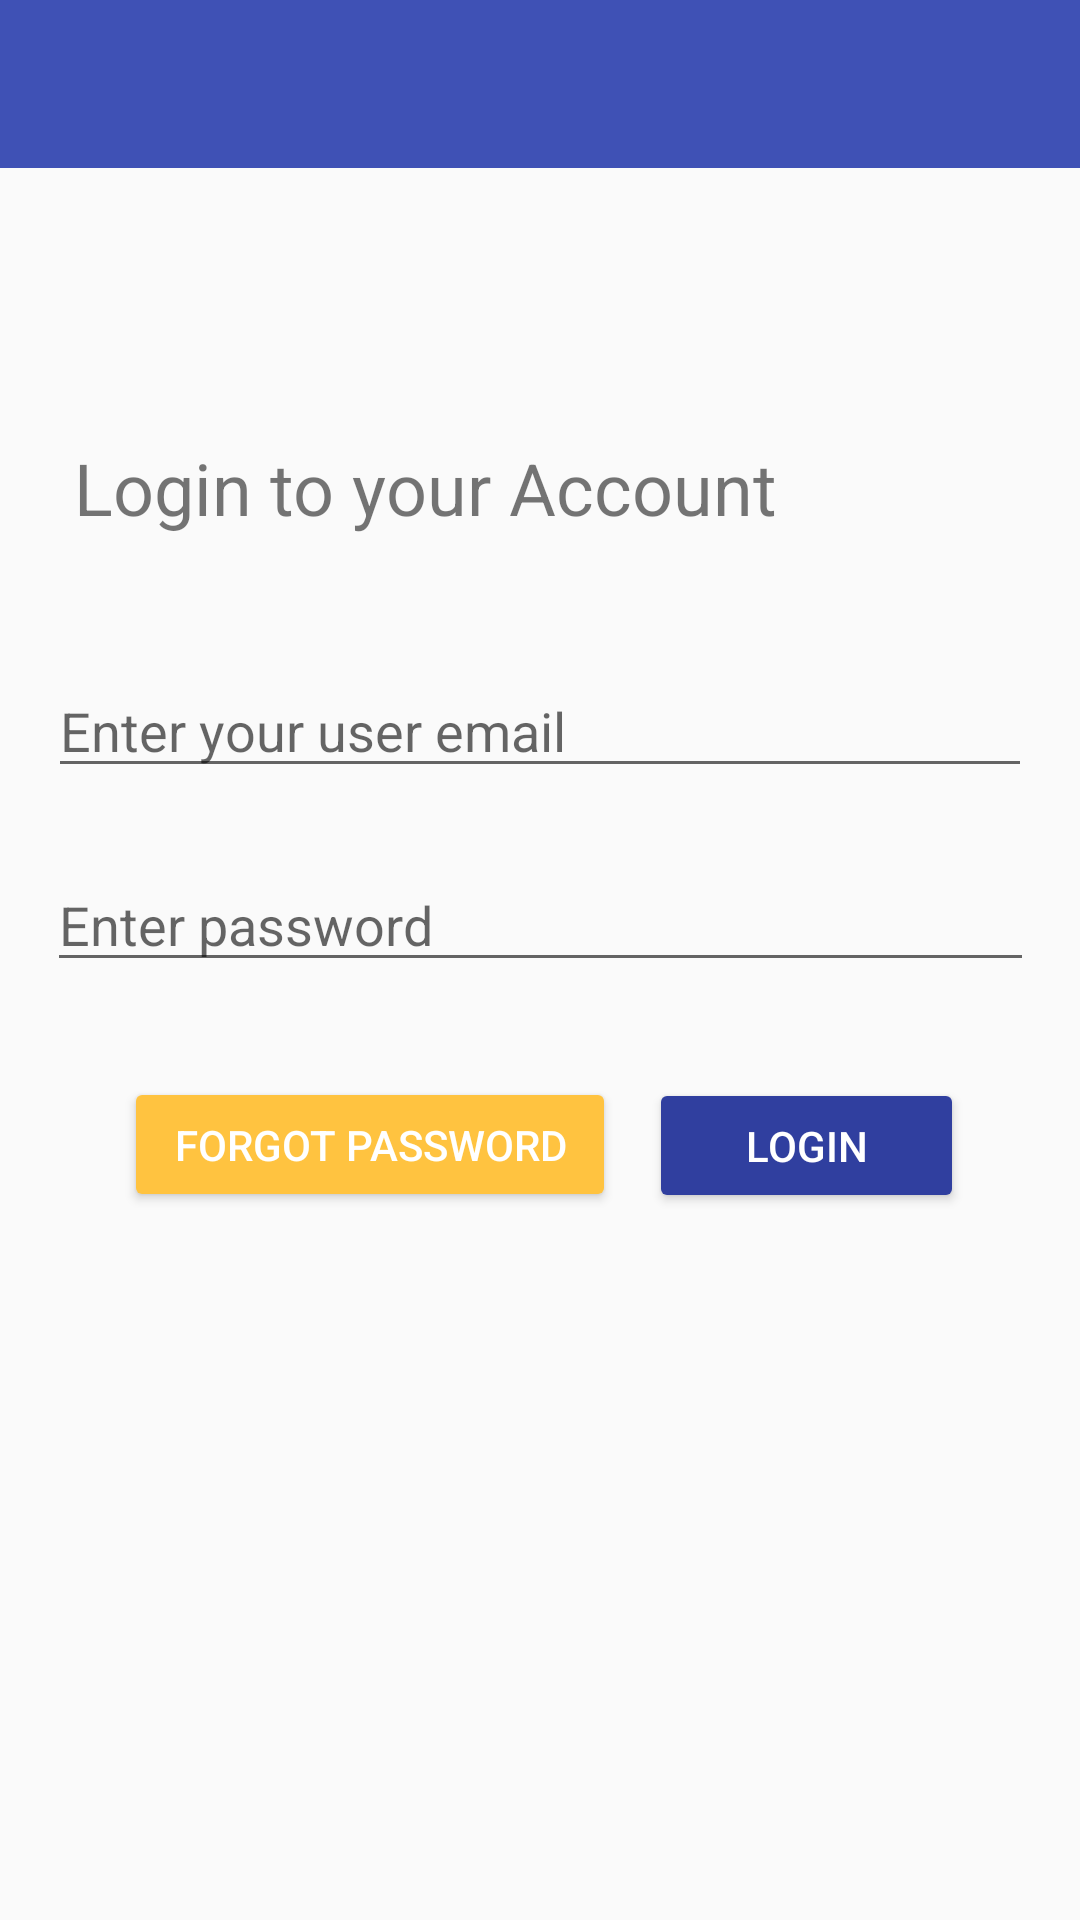

Produce the Android XML layout that renders to this screen, including the resource entries it uses.
<!-- AndroidManifest.xml: application theme AppTheme -->
<!-- res/layout/activity_login.xml -->
<?xml version="1.0" encoding="utf-8"?>
<android.support.constraint.ConstraintLayout xmlns:android="http://schemas.android.com/apk/res/android"
    xmlns:app="http://schemas.android.com/apk/res-auto"
    xmlns:tools="http://schemas.android.com/tools"
    android:layout_width="match_parent"
    android:layout_height="match_parent"
    tools:context=".LoginActivity">

    <include layout="@layout/app_bar_layout" android:id="@+id/login_toolbar" />

    <EditText
        android:id="@+id/Login_email_editText"
        android:layout_width="328dp"
        android:layout_height="wrap_content"
        android:layout_marginBottom="8dp"
        android:layout_marginEnd="8dp"
        android:layout_marginStart="8dp"
        android:layout_marginTop="8dp"
        android:ems="10"
        android:hint="Enter your user email"
        android:inputType="textEmailAddress"
        app:layout_constraintBottom_toBottomOf="parent"
        app:layout_constraintEnd_toEndOf="parent"
        app:layout_constraintHorizontal_bias="0.503"
        app:layout_constraintStart_toStartOf="parent"
        app:layout_constraintTop_toTopOf="@+id/login_toolbar"
        app:layout_constraintVertical_bias="0.366" />

    <EditText
        android:id="@+id/Login_password_editText"
        android:layout_width="329dp"
        android:layout_height="wrap_content"
        android:layout_marginBottom="8dp"
        android:layout_marginEnd="8dp"
        android:layout_marginStart="8dp"
        android:layout_marginTop="8dp"
        android:ems="10"
        android:hint="Enter password"
        android:inputType="textPassword"
        app:layout_constraintBottom_toBottomOf="parent"
        app:layout_constraintEnd_toEndOf="parent"
        app:layout_constraintHorizontal_bias="0.504"
        app:layout_constraintStart_toStartOf="parent"
        app:layout_constraintTop_toBottomOf="@+id/Login_email_editText"
        app:layout_constraintVertical_bias="0.048" />

    <TextView
        android:id="@+id/Login_textView"
        android:layout_width="wrap_content"
        android:layout_height="wrap_content"
        android:layout_marginBottom="8dp"
        android:layout_marginEnd="8dp"
        android:layout_marginStart="8dp"
        android:layout_marginTop="8dp"
        android:text="Login to your Account"
        android:textSize="24sp"
        app:layout_constraintBottom_toTopOf="@+id/Login_email_editText"
        app:layout_constraintEnd_toEndOf="parent"
        app:layout_constraintHorizontal_bias="0.152"
        app:layout_constraintStart_toStartOf="parent"
        app:layout_constraintTop_toTopOf="parent"
        app:layout_constraintVertical_bias="0.8" />

    <Button
        android:id="@+id/Login_button"
        android:layout_width="105dp"
        android:layout_height="45dp"
        android:layout_marginBottom="8dp"
        android:layout_marginEnd="8dp"
        android:layout_marginStart="8dp"
        android:layout_marginTop="8dp"
        android:backgroundTint="?attr/colorPrimaryDark"
        android:text="Login"
        android:textColor="@android:color/background_light"
        app:layout_constraintBottom_toBottomOf="parent"
        app:layout_constraintEnd_toEndOf="parent"
        app:layout_constraintHorizontal_bias="0.871"
        app:layout_constraintStart_toStartOf="parent"
        app:layout_constraintTop_toBottomOf="@+id/Login_password_editText"
        app:layout_constraintVertical_bias="0.095" />

    <Button
        android:id="@+id/login_ResetPassword_button"
        android:layout_width="164dp"
        android:layout_height="45dp"
        android:layout_marginBottom="32dp"
        android:layout_marginEnd="8dp"
        android:layout_marginStart="8dp"
        android:layout_marginTop="8dp"
        android:backgroundTint="@color/colorAccent"
        android:text="Forgot Password"
        android:textAlignment="center"
        android:textColor="#fff"
        app:layout_constraintBottom_toBottomOf="parent"
        app:layout_constraintEnd_toEndOf="parent"
        app:layout_constraintHorizontal_bias="0.186"
        app:layout_constraintStart_toStartOf="parent"
        app:layout_constraintTop_toBottomOf="@+id/Login_password_editText"
        app:layout_constraintVertical_bias="0.104" />

</android.support.constraint.ConstraintLayout>
<!-- res/layout/app_bar_layout.xml (included above) -->
<?xml version="1.0" encoding="utf-8"?>
<androidx.appcompat.widget.Toolbar
    xmlns:android="http://schemas.android.com/apk/res/android"
    android:id="@+id/main_app_bar"
    android:layout_width="match_parent"
    android:layout_height="wrap_content"
    android:background="@color/colorPrimary"
    android:theme="@style/Base.ThemeOverlay.AppCompat.Dark.ActionBar" />
<!-- resources referenced by this layout -->
<resources>
  <color name="colorAccent">#ffc340</color>
  <color name="colorPrimary">#3F51B5</color>
  <style name="AppTheme" parent="Theme.AppCompat.Light.NoActionBar">
          
          <item name="colorPrimary">@color/colorPrimary</item>
          <item name="colorPrimaryDark">@color/colorPrimaryDark</item>
          <item name="colorAccent">@color/colorAccent</item>
  
  
      </style>
  <color name="colorPrimaryDark">#303F9F</color>
</resources>
